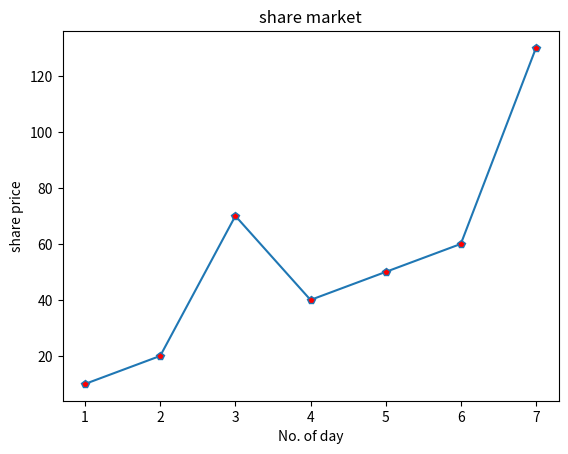
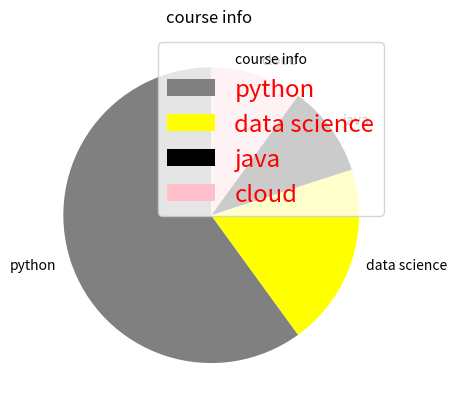
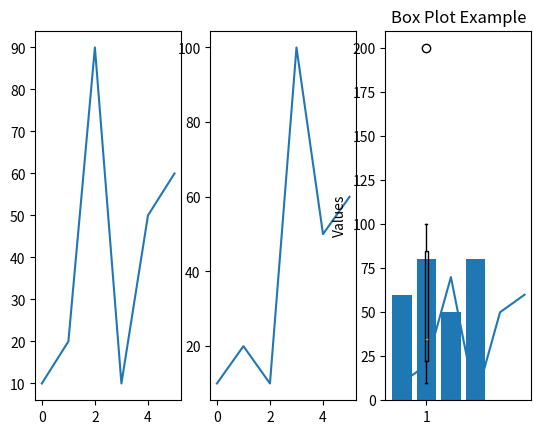
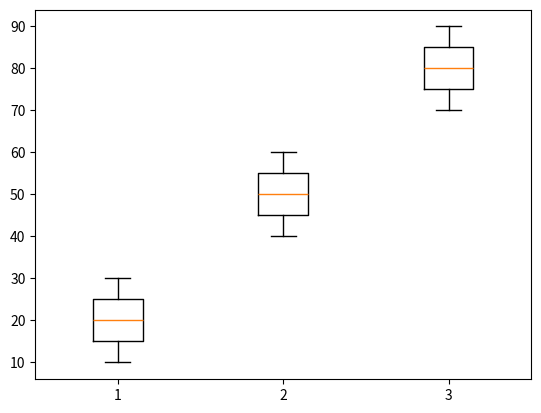

Generate these figures, in order, with matplotlib:
# -*- coding: utf-8 -*-
"""matplotlib Day_1.ipynb

Automatically generated by Colab.

Original file is located at
    https://colab.research.google.com/drive/18jHFuP7c6d_b-RMo23-oSry28SPJIzrU
"""

# import matplotlib as plt
import matplotlib.pyplot as plt
import numpy as np

x = np.array([1,2,3,4,5,6,7])
y = np.array([10,20,70,40,50,60,130])
plt.plot(x,y, "p-", mfc = "red" , )
plt.title("share market")

plt.xlabel("No. of day")
plt.ylabel("share price")

# plt.grid(axis="both", color="red", ls = "dashed")
plt.show()

y = np.array([60,20,10,10])
plt.pie(y,
        labels = ["python", "data science", "java", "cloud"],
        startangle=90,
        explode=[0,0,0,0],
        colors = ['grey', 'yellow', 'black', 'pink'],


        )
plt.legend(loc="upper right", title = "course info", labelcolor = "red", fontsize = "xx-large")
plt.title("course info ")
plt.show()

x1 = np.array([0,1,2,3,4,5])
y1 = np.array([10,20,90,10,50,60])
plt.subplot(1,3,1)
plt.plot(x1,y1)

x1 = np.array([0,1,2,3,4,5])
y1 = np.array([10,20,10,100,50,60])
plt.subplot(1,3,2)


plt.plot(x1,y1)


x1 = np.array([0,1,2,3,4,5])
y1 = np.array([10,20,70,0,50,60])
plt.subplot(1,3,3)


plt.plot(x1,y1)

std = np.array(['ram', 'siya','sham', 'radha'])
marks = np.array([60,80,50,80])

plt.bar(x= std, height = marks, )

out = np.array([10,20,30,40,100,200])
plt.boxplot(out)
plt.title("Box Plot Example")
plt.ylabel("Values")
plt.show()

data = [
    [10,20,30],
    [40,50,60],
    [70,80,90]
]

plt.boxplot(data)

plt.show()
